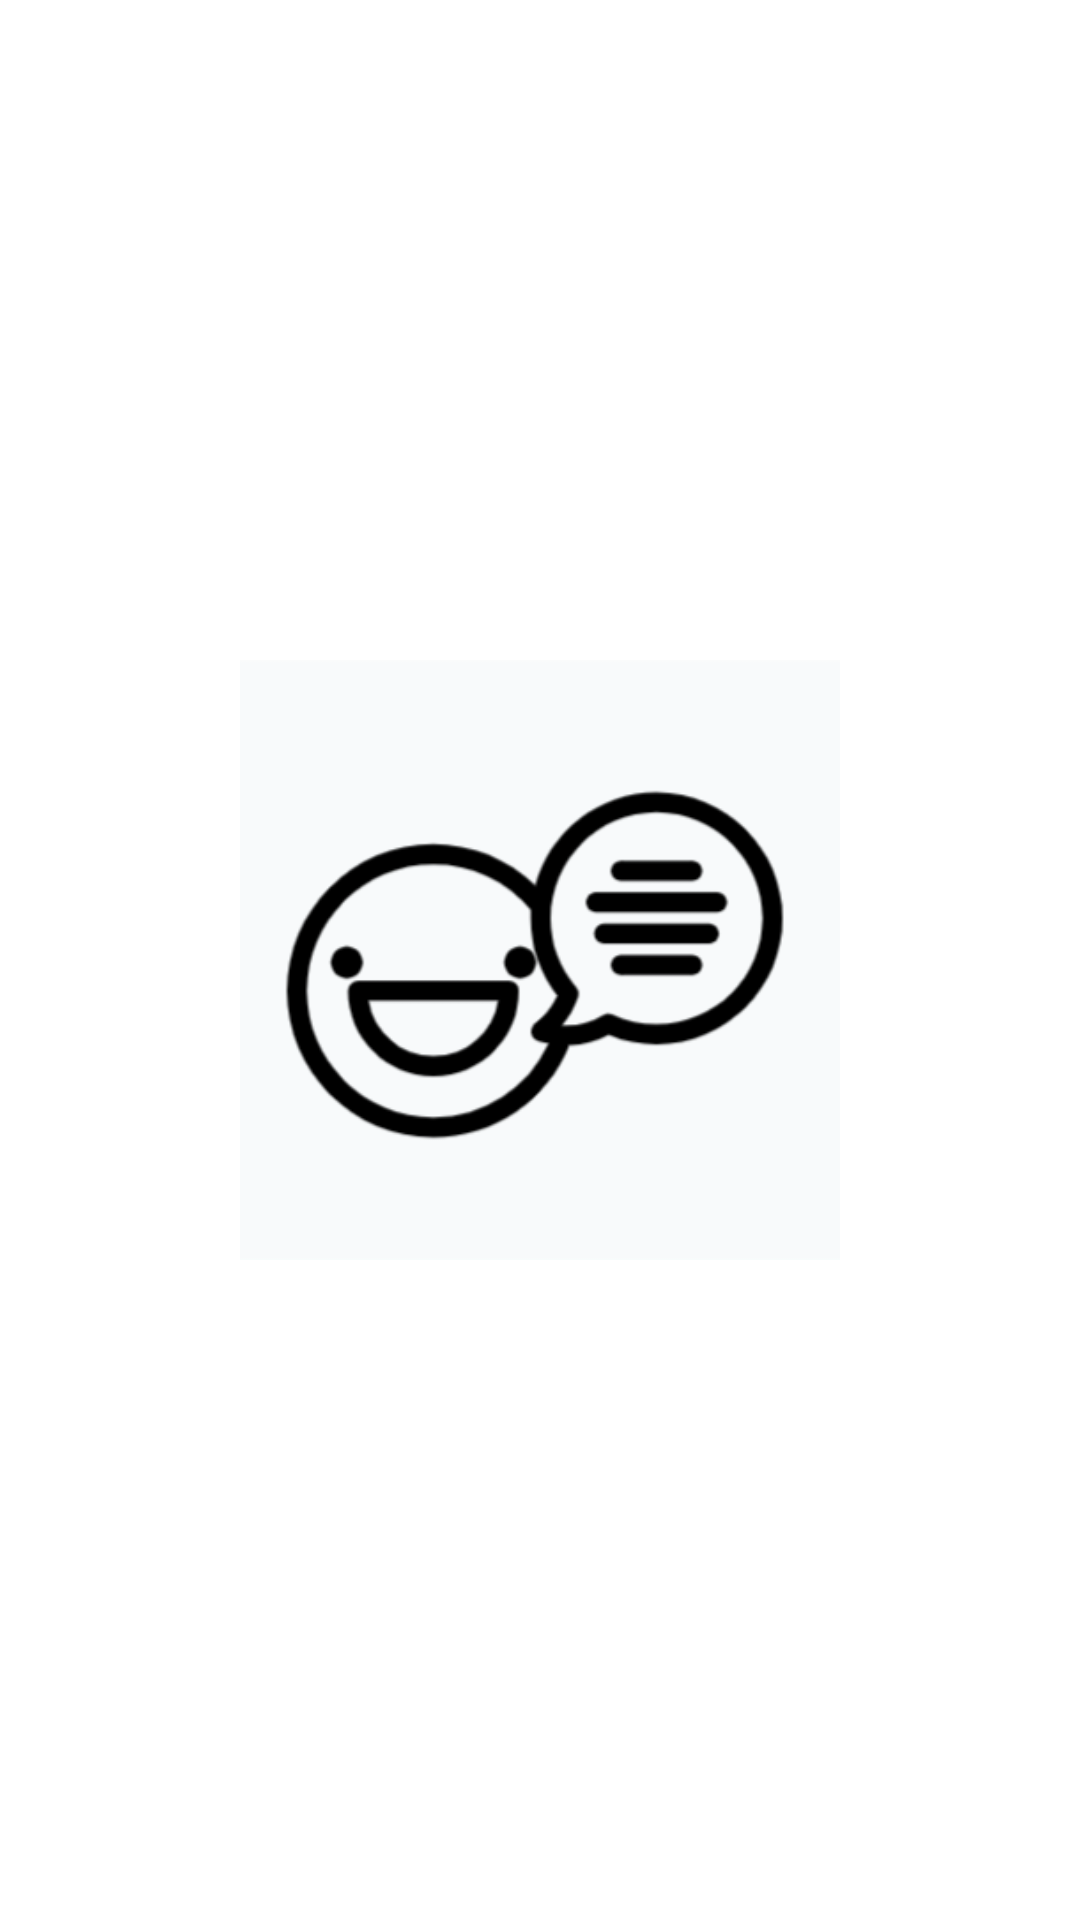

Write the Android layout XML for this screen, with the resource values it uses.
<!-- AndroidManifest.xml: application theme AppTheme -->
<!-- res/layout/start_layout.xml -->
<?xml version="1.0" encoding="utf-8"?>

<RelativeLayout xmlns:android="http://schemas.android.com/apk/res/android"
    xmlns:app="http://schemas.android.com/apk/res-auto"
    xmlns:tools="http://schemas.android.com/tools"
    android:layout_width="match_parent"
    android:layout_height="match_parent"
    tools:context=".StartActivity"
    android:gravity="center">

<ImageView
    android:layout_width="200dp"
    android:layout_height="200dp"
    android:src="@drawable/splash"/>

    

</RelativeLayout>
<!-- resources referenced by this layout -->
<resources>
  <!-- drawable splash: png bitmap (drawable-xxhdpi, 21446 bytes) -->
</resources>
